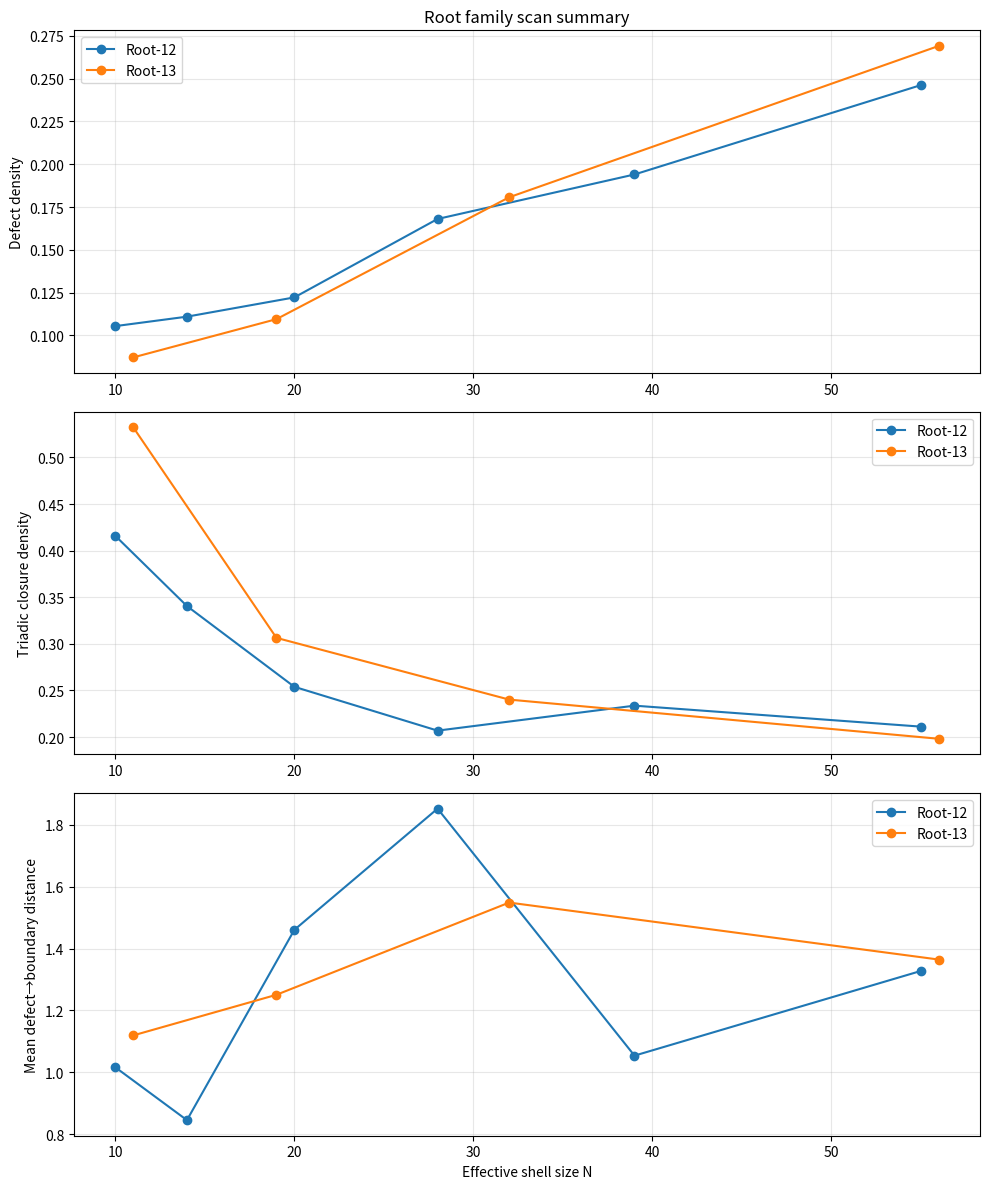

Source code (Python):
"""
NEXAH Experiment Tool
Root Family Cycle Scan

Purpose
-------
Compare root-based shell families across multiple scale levels.

We test two experimental families:

    Root-12 family: sqrt(12 * 2^n)
    Root-13 family: sqrt(13 * 3^n)

These are converted into effective shell sizes and then evaluated using:

    • defect density
    • triadic closure density
    • defect-to-triad-boundary distance

Outputs
-------
output/root_family_summary.png
output/root_family_metrics.csv

Usage
-----
cd ENGINE/nexah_kernel/research/experiments/structured_oscillator_networks
python root_family_cycle_scan.py
"""

import csv
from pathlib import Path

import matplotlib.pyplot as plt
import networkx as nx
import numpy as np


# ------------------------------------------------
# Core dynamics
# ------------------------------------------------
def kuramoto_step(theta, omega, A, K, dt):
    phase_diff = theta[:, None] - theta[None, :]
    coupling = np.sum(A * np.sin(-phase_diff), axis=1)
    dtheta = omega + (K / len(theta)) * coupling
    return theta + dt * dtheta


def build_hub_ring(N):
    G = nx.Graph()
    center = 0

    for i in range(1, N + 1):
        G.add_edge(center, i)

    for i in range(1, N + 1):
        G.add_edge(i, 1 + (i % N))

    return G


def simulate_history(N, steps=1200, dt=0.02, K=1.0, seed=None):
    if seed is not None:
        np.random.seed(seed)

    G = build_hub_ring(N)
    A = nx.to_numpy_array(G)

    nodes = len(A)
    theta = np.random.uniform(0, 2 * np.pi, nodes)
    omega = np.random.normal(0, 0.1, nodes)

    history = []

    for _ in range(steps):
        theta = kuramoto_step(theta, omega, A, K, dt)
        history.append(theta.copy())

    return np.array(history)


# ------------------------------------------------
# Defect analysis
# ------------------------------------------------
def phase_diff_ring(theta_ring):
    diffs = np.roll(theta_ring, -1) - theta_ring
    diffs = (diffs + np.pi) % (2 * np.pi) - np.pi
    return diffs


def detect_vortex_defects(theta_ring, threshold=2.2):
    diffs = phase_diff_ring(theta_ring)
    defects = np.where(np.abs(diffs) > threshold)[0]
    return defects, diffs


def vortex_scan(history, threshold=2.2):
    ring_history = history[:, 1:]
    defect_map = []
    defect_counts = []

    for theta_ring in ring_history:
        defects, _ = detect_vortex_defects(theta_ring, threshold)
        row = np.zeros(len(theta_ring))
        row[defects] = 1
        defect_map.append(row)
        defect_counts.append(len(defects))

    return np.array(defect_map), np.array(defect_counts)


# ------------------------------------------------
# Triadic closure analysis
# ------------------------------------------------
def wrap_angle(x):
    return (x + np.pi) % (2 * np.pi) - np.pi


def triadic_closure_scores(theta_ring):
    N = len(theta_ring)
    scores = []

    for i in range(N):
        im1 = (i - 1) % N
        ip1 = (i + 1) % N

        d_left = wrap_angle(theta_ring[i] - theta_ring[im1])
        d_right = wrap_angle(theta_ring[ip1] - theta_ring[i])

        mismatch = abs(d_left - d_right)
        mismatch = min(mismatch, 2 * np.pi - mismatch)

        score = 1.0 - mismatch / np.pi
        score = max(0.0, score)
        scores.append(score)

    return np.array(scores)


def detect_triadic_closure(theta_ring, threshold=0.8):
    scores = triadic_closure_scores(theta_ring)
    mask = scores > threshold
    return mask, scores


def compute_closure_history(history, threshold=0.8):
    ring_history = history[:, 1:]
    closure_map = []
    closure_counts = []

    for theta_ring in ring_history:
        mask, _ = detect_triadic_closure(theta_ring, threshold)
        closure_map.append(mask.astype(float))
        closure_counts.append(np.sum(mask))

    return np.array(closure_map), np.array(closure_counts)


# ------------------------------------------------
# Boundary / distance analysis
# ------------------------------------------------
def compute_triad_boundaries(triad_map):
    boundaries = np.zeros_like(triad_map)
    T, N = triad_map.shape

    for t in range(T):
        for i in range(N):
            left = triad_map[t, (i - 1) % N]
            right = triad_map[t, (i + 1) % N]
            if triad_map[t, i] != left or triad_map[t, i] != right:
                boundaries[t, i] = 1

    return boundaries


def compute_defect_distances(defect_map, boundary_map):
    T, N = defect_map.shape
    distances = []

    for t in range(T):
        boundary_indices = np.where(boundary_map[t] == 1)[0]
        defect_indices = np.where(defect_map[t] == 1)[0]

        if len(boundary_indices) == 0 or len(defect_indices) == 0:
            continue

        for d in defect_indices:
            circular_distances = np.minimum(
                np.abs(boundary_indices - d),
                N - np.abs(boundary_indices - d),
            )
            distances.append(np.min(circular_distances))

    return np.array(distances)


# ------------------------------------------------
# Root families
# ------------------------------------------------
def root12_shell(n):
    return int(round(np.sqrt(12 * (2 ** n))))


def root13_shell(n):
    return int(round(np.sqrt(13 * (3 ** n))))


def family_shells():
    root12_ns = list(range(2, 9))
    root13_ns = list(range(1, 6))

    shells = []

    for n in root12_ns:
        N = root12_shell(n)
        if N >= 8:
            shells.append(("root12", n, N, np.sqrt(12 * (2 ** n))))

    for n in root13_ns:
        N = root13_shell(n)
        if N >= 8:
            shells.append(("root13", n, N, np.sqrt(13 * (3 ** n))))

    # remove duplicate N inside same family/n if any weird rounding overlap
    cleaned = []
    seen = set()
    for item in shells:
        key = (item[0], item[2])
        if key not in seen:
            cleaned.append(item)
            seen.add(key)

    return cleaned


# ------------------------------------------------
# Metric computation
# ------------------------------------------------
def evaluate_shell(N, trials=3, steps=1200):
    defect_density_vals = []
    triad_density_vals = []
    defect_boundary_distance_vals = []

    for trial in range(trials):
        history = simulate_history(N=N, steps=steps, seed=1000 + trial)

        defect_map, defect_counts = vortex_scan(history)
        closure_map, closure_counts = compute_closure_history(history)

        boundary_map = compute_triad_boundaries(closure_map)
        distances = compute_defect_distances(defect_map, boundary_map)

        defect_density = defect_map.mean()
        triad_density = closure_map.mean()
        mean_distance = float(np.mean(distances)) if len(distances) > 0 else np.nan

        defect_density_vals.append(defect_density)
        triad_density_vals.append(triad_density)
        defect_boundary_distance_vals.append(mean_distance)

    return {
        "defect_density_mean": float(np.nanmean(defect_density_vals)),
        "triad_density_mean": float(np.nanmean(triad_density_vals)),
        "distance_mean": float(np.nanmean(defect_boundary_distance_vals)),
    }


# ------------------------------------------------
# CSV output
# ------------------------------------------------
def save_metrics_csv(rows, filepath):
    fieldnames = [
        "family",
        "n",
        "root_value",
        "shell_size",
        "defect_density_mean",
        "triad_density_mean",
        "distance_mean",
    ]

    with open(filepath, "w", newline="", encoding="utf-8") as f:
        writer = csv.DictWriter(f, fieldnames=fieldnames)
        writer.writeheader()
        writer.writerows(rows)


# ------------------------------------------------
# Plot summary
# ------------------------------------------------
def plot_summary(rows, filepath):
    root12_rows = [r for r in rows if r["family"] == "root12"]
    root13_rows = [r for r in rows if r["family"] == "root13"]

    fig, axes = plt.subplots(3, 1, figsize=(10, 12), sharex=False)

    for subset, label in [(root12_rows, "Root-12"), (root13_rows, "Root-13")]:
        if not subset:
            continue

        x = [r["shell_size"] for r in subset]

        axes[0].plot(x, [r["defect_density_mean"] for r in subset], marker="o", label=label)
        axes[1].plot(x, [r["triad_density_mean"] for r in subset], marker="o", label=label)
        axes[2].plot(x, [r["distance_mean"] for r in subset], marker="o", label=label)

    axes[0].set_title("Root family scan summary")
    axes[0].set_ylabel("Defect density")
    axes[1].set_ylabel("Triadic closure density")
    axes[2].set_ylabel("Mean defect→boundary distance")
    axes[2].set_xlabel("Effective shell size N")

    for ax in axes:
        ax.legend()
        ax.grid(True, alpha=0.3)

    plt.tight_layout()
    plt.savefig(filepath, dpi=300)
    plt.show()


# ------------------------------------------------
# Main
# ------------------------------------------------
def main():
    outdir = Path("output")
    outdir.mkdir(exist_ok=True)

    configs = family_shells()
    rows = []

    print("Running root family cycle scan...")
    for family, n, N, root_value in configs:
        print(f"  {family} | n={n} | root≈{root_value:.4f} | N={N}")
        metrics = evaluate_shell(N=N, trials=3, steps=1200)

        rows.append(
            {
                "family": family,
                "n": n,
                "root_value": round(root_value, 6),
                "shell_size": N,
                **metrics,
            }
        )

    save_metrics_csv(rows, outdir / "root_family_metrics.csv")
    plot_summary(rows, outdir / "root_family_summary.png")

    print("Scan completed.")
    print("Saved: output/root_family_metrics.csv")
    print("Saved: output/root_family_summary.png")


if __name__ == "__main__":
    main()
